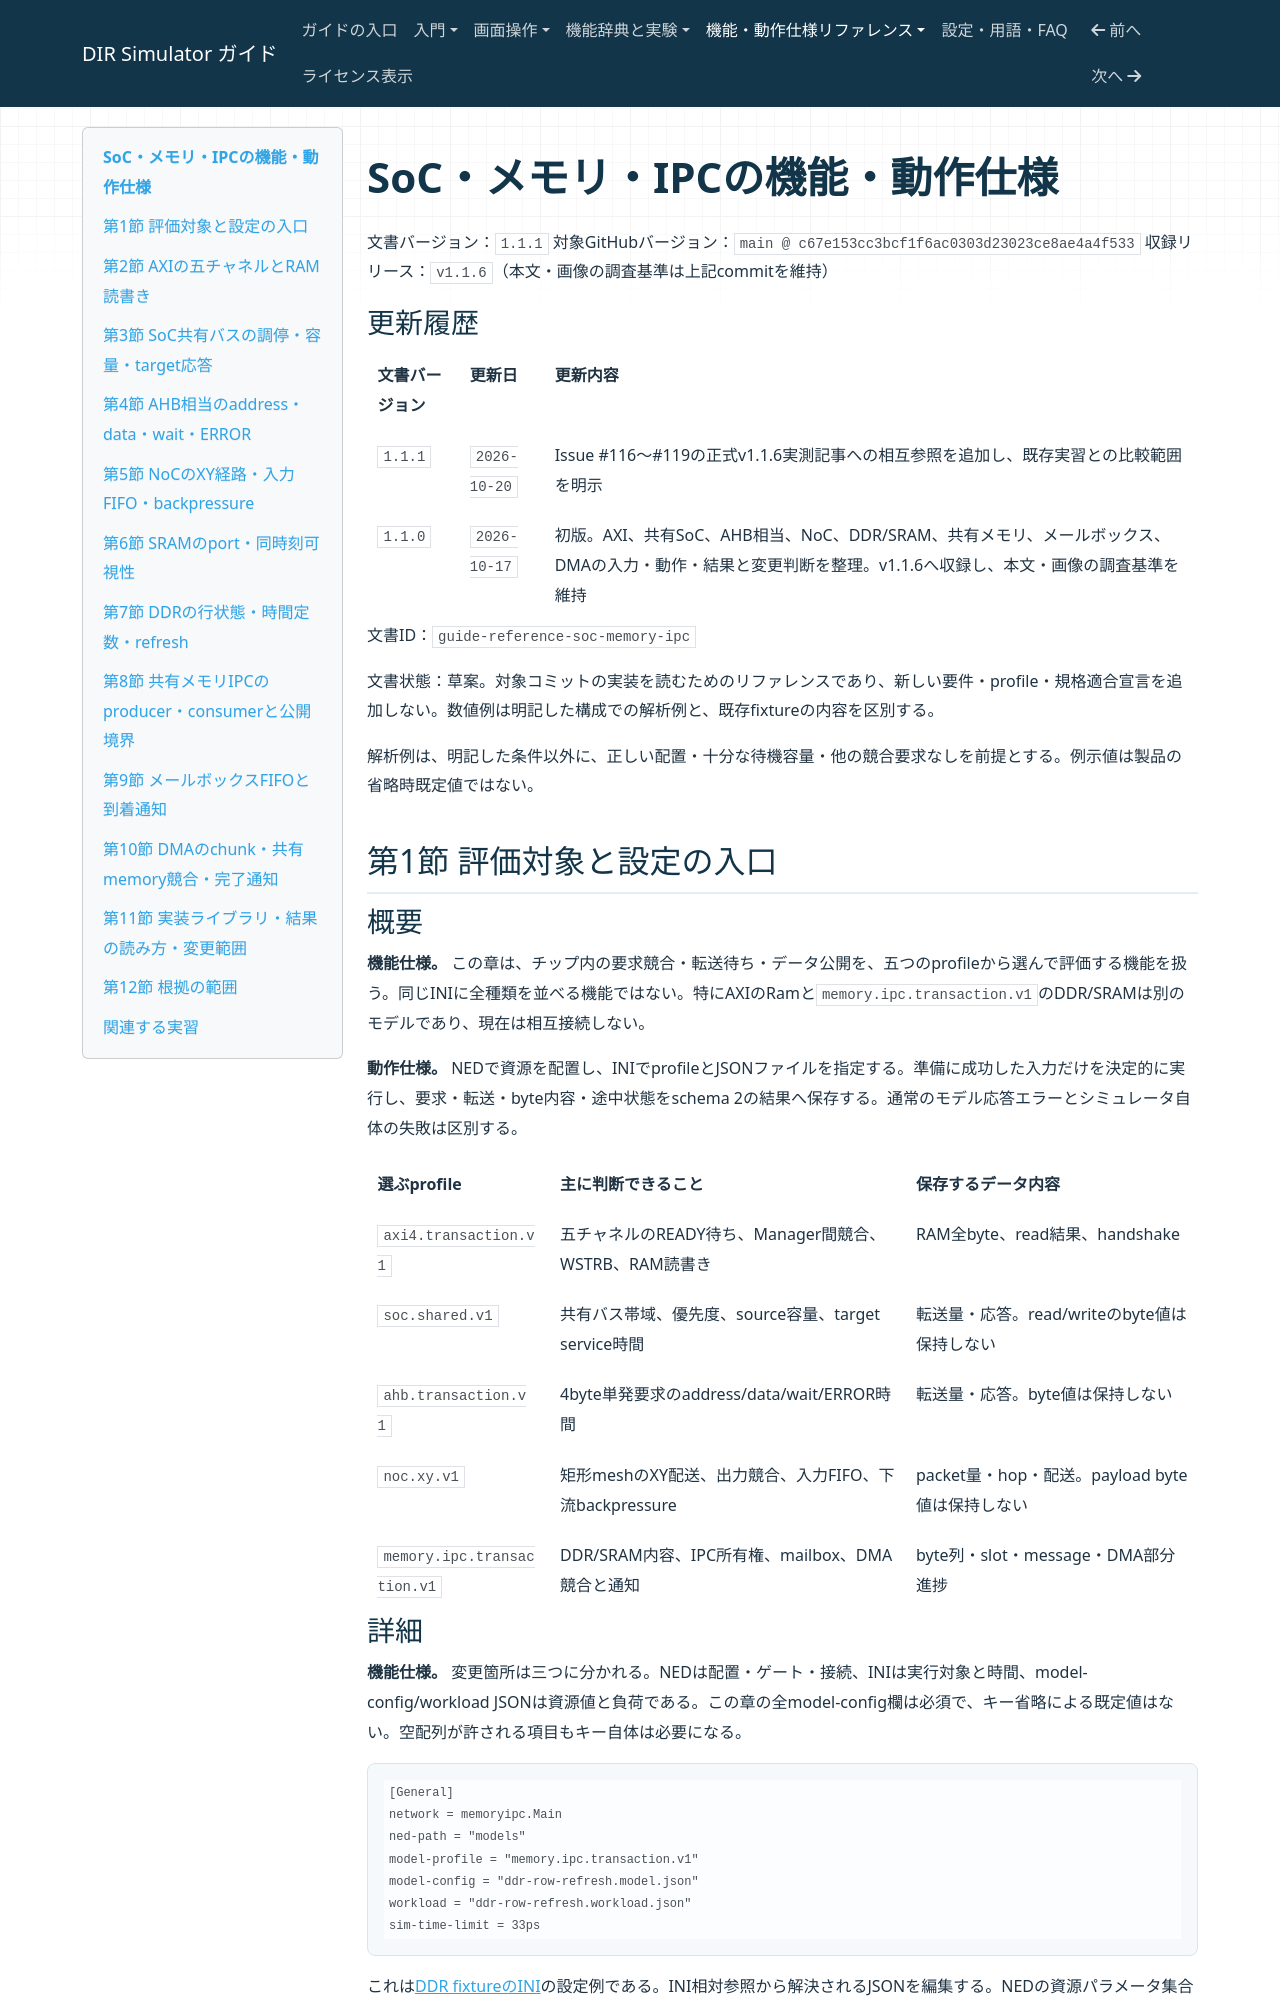

repository: hideki-ozu/DIR-Simulator · page: reference/SoC・メモリ・IPCの機能・動作仕様.html · generator: mkdocs

# SoC・メモリ・IPCの機能・動作仕様

文書バージョン：`1.1.1`
対象GitHubバージョン：`main @ c67e153cc3bcf1f6ac0303d23023ce8ae4a4f533`
収録リリース：`v1.1.6`（本文・画像の調査基準は上記commitを維持）

### 更新履歴

| 文書バージョン | 更新日 | 更新内容 |
| --- | --- | --- |
| `1.1.1` | `2026-10-20` | Issue #116〜#119の正式v1.1.6実測記事への相互参照を追加し、既存実習との比較範囲を明示 |
| `1.1.0` | `2026-10-17` | 初版。AXI、共有SoC、AHB相当、NoC、DDR/SRAM、共有メモリ、メールボックス、DMAの入力・動作・結果と変更判断を整理。v1.1.6へ収録し、本文・画像の調査基準を維持 |

文書ID：`guide-reference-soc-memory-ipc`

文書状態：草案。対象コミットの実装を読むためのリファレンスであり、新しい要件・profile・規格適合宣言を追加しない。数値例は明記した構成での解析例と、既存fixtureの内容を区別する。

解析例は、明記した条件以外に、正しい配置・十分な待機容量・他の競合要求なしを前提とする。例示値は製品の省略時既定値ではない。

## 第1節 評価対象と設定の入口

### 概要

**機能仕様。** この章は、チップ内の要求競合・転送待ち・データ公開を、五つのprofileから選んで評価する機能を扱う。同じINIに全種類を並べる機能ではない。特にAXIのRamと`memory.ipc.transaction.v1`のDDR/SRAMは別のモデルであり、現在は相互接続しない。

**動作仕様。** NEDで資源を配置し、INIでprofileとJSONファイルを指定する。準備に成功した入力だけを決定的に実行し、要求・転送・byte内容・途中状態をschema 2の結果へ保存する。通常のモデル応答エラーとシミュレータ自体の失敗は区別する。

| 選ぶprofile | 主に判断できること | 保存するデータ内容 |
| --- | --- | --- |
| `axi4.transaction.v1` | 五チャネルのREADY待ち、Manager間競合、WSTRB、RAM読書き | RAM全byte、read結果、handshake |
| `soc.shared.v1` | 共有バス帯域、優先度、source容量、target service時間 | 転送量・応答。read/writeのbyte値は保持しない |
| `ahb.transaction.v1` | 4byte単発要求のaddress/data/wait/ERROR時間 | 転送量・応答。byte値は保持しない |
| `noc.xy.v1` | 矩形meshのXY配送、出力競合、入力FIFO、下流backpressure | packet量・hop・配送。payload byte値は保持しない |
| `memory.ipc.transaction.v1` | DDR/SRAM内容、IPC所有権、mailbox、DMA競合と通知 | byte列・slot・message・DMA部分進捗 |
